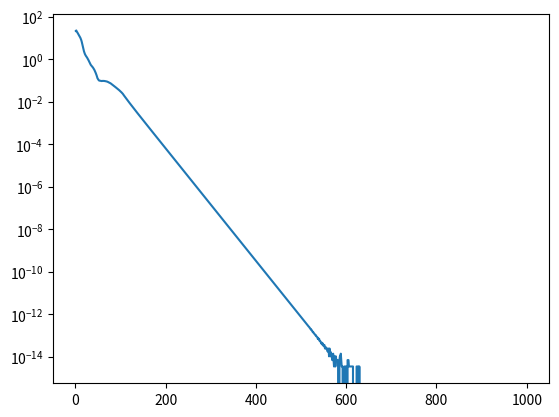

Write Python code to recreate this figure.
import numpy as np
import matplotlib.pyplot as plt
from numpy.random import randn

def P(q):
    n = len(q)
    res = np.zeros(n)
    for i in range(n):
        if(q[i] < 0):
            res[i] = 0
        elif(q[i] > 1):
            res[i] = 1
        else:
            res[i]=q[i]
    return res

def K(X,y):
    n=len(y)
    k = np.ones((n, n))
    for i in range(n):
        for j in range(n):
            k[i,j] = y[i]*y[j]*np.dot(X[i],X[j])
    return k

def objectiv_fn(w,x,y,lam):
    sum = 0.
    for i in range(len(y)):
        tmp = 1-y[i]*np.dot(w,x[i])
        sum += tmp if tmp > 0 else 0
    return sum + lam * np.dot(w,w)

def dual_fn(alpha,x,y,lam):
    return -1/(4*lam)*np.dot(alpha,np.dot(K(x,y),alpha))+np.dot(alpha,np.ones(len(alpha)))

def projected_gradient(x,y,alpha,eta=0.05,lam=1,max=1000):
    n=len(y)
    m=len(x[0])
    line_height = np.zeros(max)

    for i in range(max):
        alpha = P(alpha-eta*(1/(2*lam)*np.dot(K(x,y),alpha)-1))
        print(i+1,"========================")
        #print("alpha: ",alpha)
        w = np.zeros(m)
        for j in range(n):
            w += alpha[j]*y[j]*x[j]
        w = 1/(2*lam)*w
        print("w: ",w)
        obj = objectiv_fn(w,x,y,lam)
        dual = dual_fn(alpha,x,y,lam)
        print("f: ",obj)
        line_height[i] = np.linalg.norm(obj - dual)
        print("dual err: ",line_height[i])
            
    plt.semilogy()
    plt.plot(np.array([i+1 for i in range(max)]), line_height)
    plt.show()
    return alpha

def exam1():
    n = 40
    omega = randn(1, 1)
    noise = 0.8 * randn(n, 1)
    x = randn(n, 2)
    y = np.zeros(n)
    for i in range(n):
        y[i] = 2 * (omega * x[i, 0] + x[i, 1] + noise[i] > 0) - 1
    projected_gradient(x,y,np.zeros(n))

exam1()

